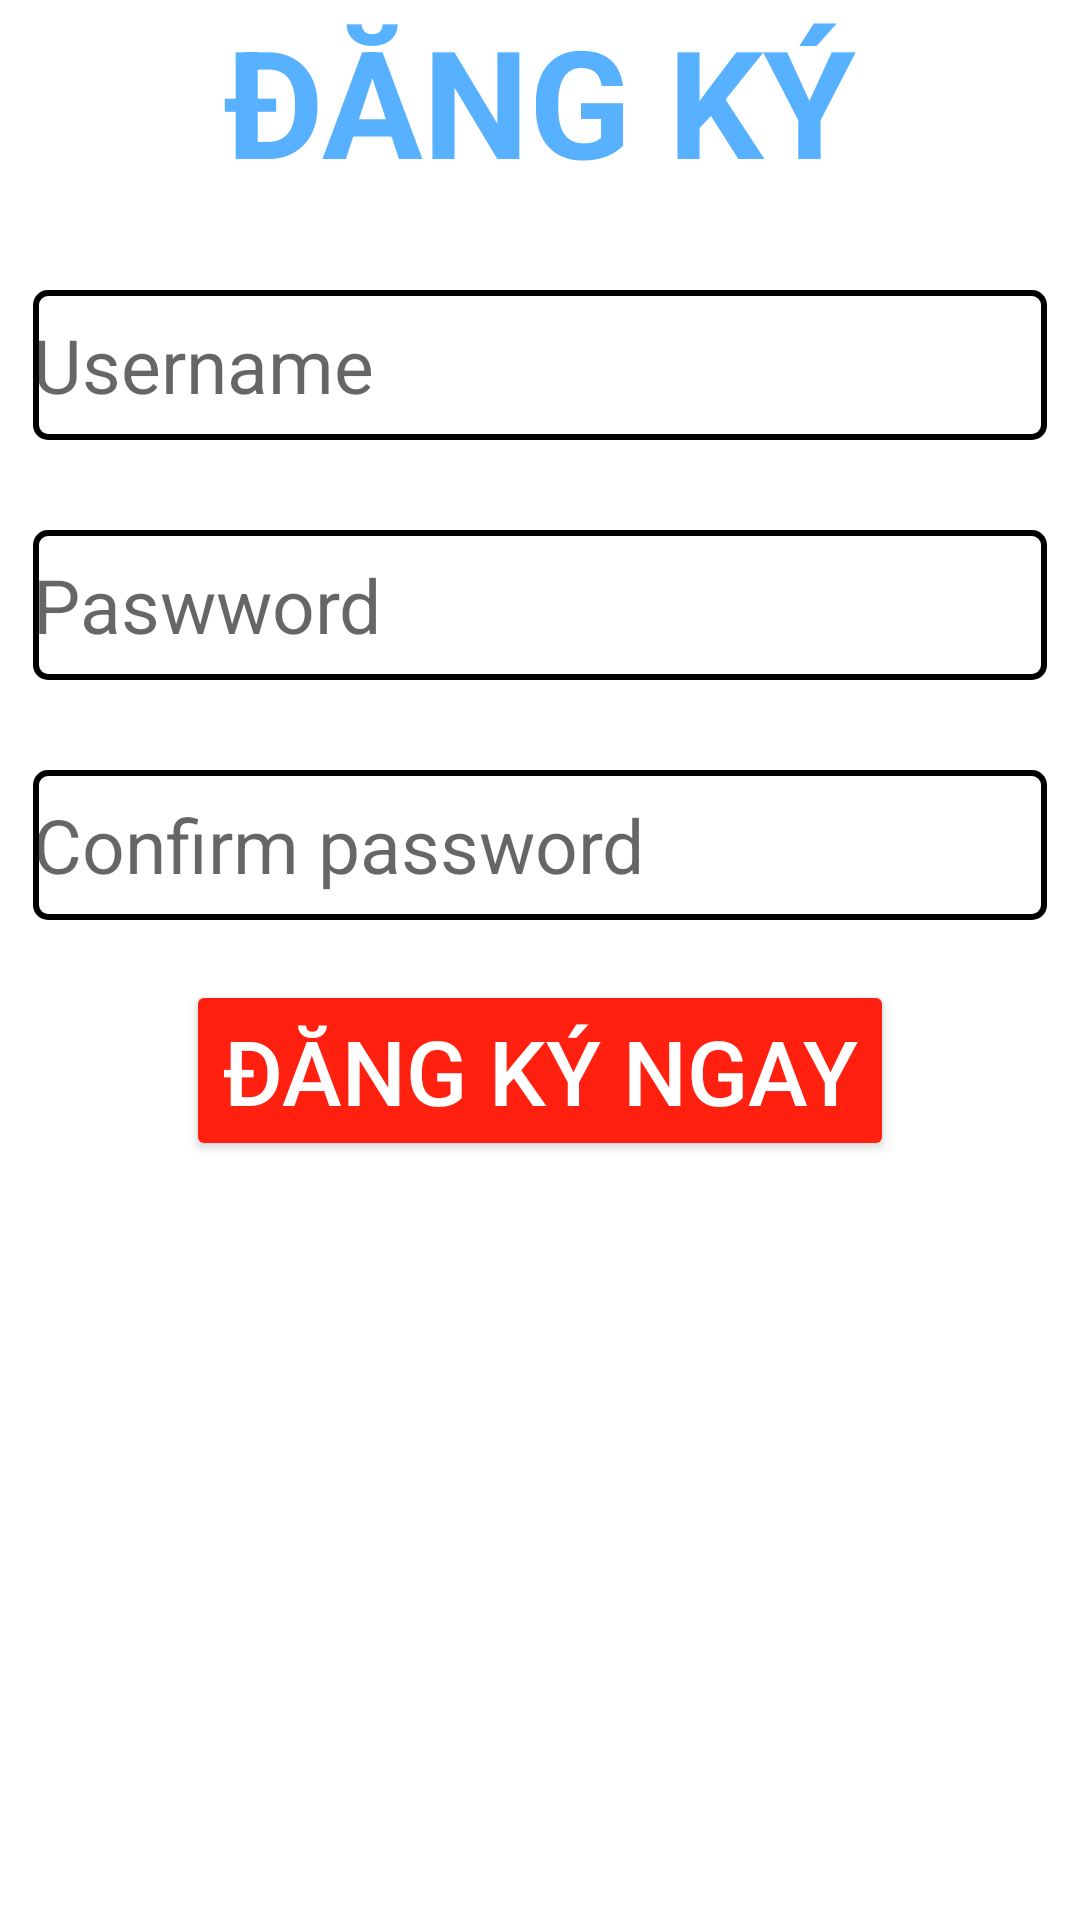

Layout XML and referenced resources for this Android screen:
<!-- AndroidManifest.xml: application theme Theme.Truyen_page -->
<!-- res/layout/activity_dang_ky.xml -->
<?xml version="1.0" encoding="utf-8"?>
<LinearLayout xmlns:android="http://schemas.android.com/apk/res/android"
    xmlns:app="http://schemas.android.com/apk/res-auto"
    xmlns:tools="http://schemas.android.com/tools"
    android:layout_width="match_parent"
    android:layout_height="match_parent"
    android:orientation="vertical"
    tools:context=".DangKyActivity">

    <TextView
        android:layout_width="match_parent"
        android:layout_height="wrap_content"
        android:gravity="center"
        android:text="ĐĂNG KÝ"
        android:textColor="#58B1FF"
        android:textSize="50dp"
        android:textStyle="bold"


        />

    <LinearLayout
        android:layout_width="match_parent"
        android:layout_height="wrap_content"
        android:gravity="center"
        android:orientation="vertical">

        <EditText
            android:id="@+id/btn_dk_user"
            android:layout_width="338dp"
            android:layout_height="50dp"
            android:layout_marginTop="30dp"
            android:background="@drawable/edit_text_border"
            android:drawableStart="@drawable/baseline_person_24"
            android:drawablePadding="5dp"
            android:hint="Username"
            android:textSize="25dp" />

        <EditText
            android:id="@+id/btn_dk_pass"
            android:layout_width="338dp"
            android:layout_height="50dp"
            android:layout_marginTop="30dp"
            android:background="@drawable/edit_text_border"
            android:drawableStart="@drawable/baseline_key_24"
            android:drawablePadding="5dp"
            android:hint="Paswword"
            android:textSize="25dp" />

        <EditText
            android:id="@+id/btn_dk_confirm_pass"
            android:layout_width="338dp"
            android:layout_height="50dp"
            android:layout_marginTop="30dp"
            android:background="@drawable/edit_text_border"
            android:drawableStart="@drawable/baseline_key_24"
            android:drawablePadding="5dp"
            android:hint="Confirm password"
            android:textSize="25dp" />

        <Button
            android:id="@+id/btn_dk_submit"
            android:layout_width="wrap_content"
            android:layout_height="wrap_content"
            android:layout_marginTop="20dp"
            android:backgroundTint="#FF2010"
            android:text="Đăng ký ngay"
            android:textColor="@color/white"
            android:textSize="30dp"/>


    </LinearLayout>


</LinearLayout>
<!-- resources referenced by this layout -->
<resources>
  <!-- drawable edit_text_border (drawable) -->
  <?xml version="1.0" encoding="utf-8"?>
  <shape xmlns:android="http://schemas.android.com/apk/res/android">
      <stroke android:width="2dp" android:color="#000000" />
      <solid android:color="#ffffff" />
      <corners android:radius="4dp" />
  </shape>
  <style name="Theme.Truyen_page" parent="Theme.MaterialComponents.DayNight.DarkActionBar">
          
          <item name="colorPrimary">@color/purple_500</item>
          <item name="colorPrimaryVariant">@color/purple_700</item>
          <item name="colorOnPrimary">@color/white</item>
          
          <item name="colorSecondary">@color/teal_200</item>
          <item name="colorSecondaryVariant">@color/teal_700</item>
          <item name="colorOnSecondary">@color/black</item>
          
          <item name="android:statusBarColor">?attr/colorPrimaryVariant</item>
          
      </style>
  <!-- not gathered from this repository: default colours our renderer supplied (Android Studio template values) -->
  <color name="purple_500">#FF6200EE</color>
  <color name="purple_700">#FF3700B3</color>
  <color name="teal_200">#FF03DAC5</color>
  <color name="teal_700">#FF018786</color>
  <color name="black">#FF000000</color>
  <color name="white">#FFFFFFFF</color>
</resources>
